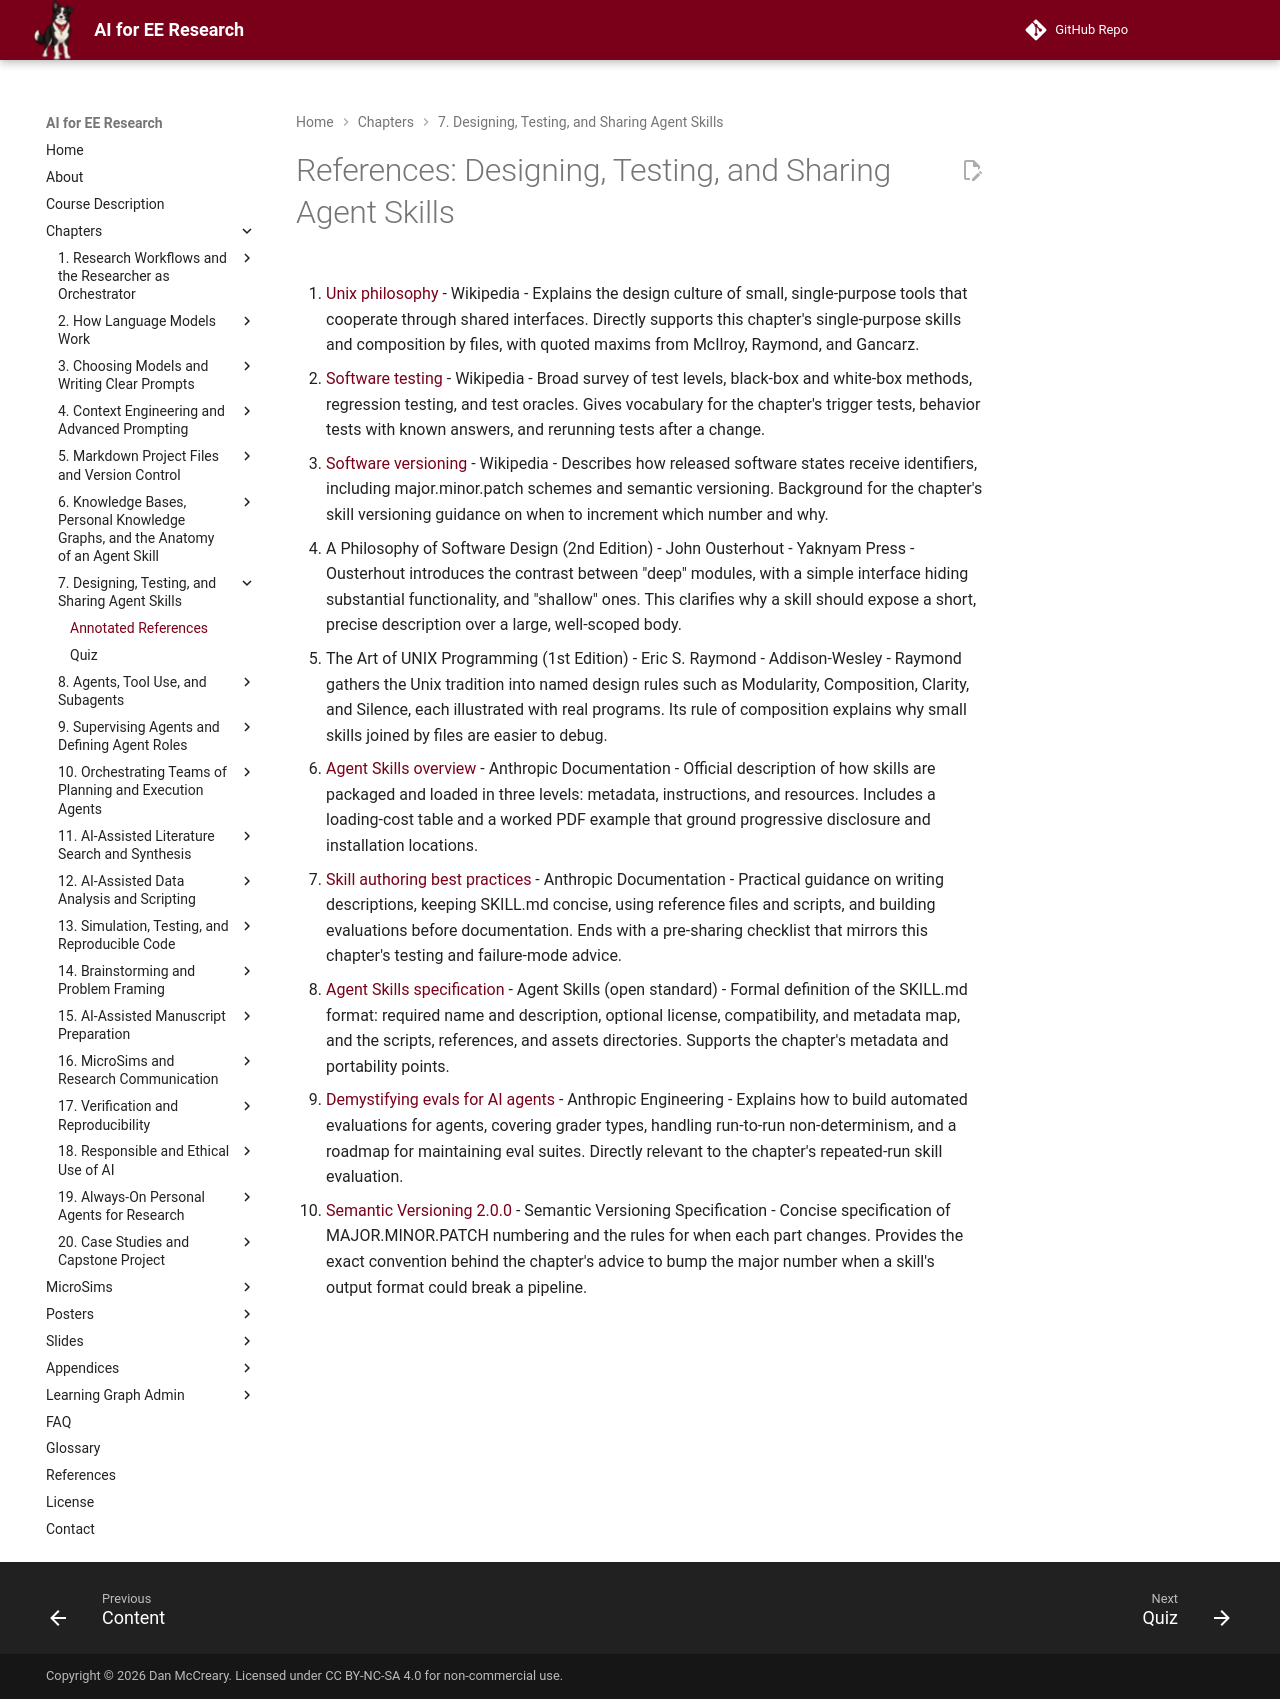

repository: dmccreary/ai-for-ee-research · page: chapters/07-designing-testing-skills/references/index.html · generator: mkdocs

# References: Designing, Testing, and Sharing Agent Skills

1. [Unix philosophy](https://en.wikipedia.org/wiki/Unix_philosophy) - Wikipedia - Explains the design culture of small, single-purpose tools that cooperate through shared interfaces. Directly supports this chapter's single-purpose skills and composition by files, with quoted maxims from McIlroy, Raymond, and Gancarz.

2. [Software testing](https://en.wikipedia.org/wiki/Software_testing) - Wikipedia - Broad survey of test levels, black-box and white-box methods, regression testing, and test oracles. Gives vocabulary for the chapter's trigger tests, behavior tests with known answers, and rerunning tests after a change.

3. [Software versioning](https://en.wikipedia.org/wiki/Software_versioning) - Wikipedia - Describes how released software states receive identifiers, including major.minor.patch schemes and semantic versioning. Background for the chapter's skill versioning guidance on when to increment which number and why.

4. A Philosophy of Software Design (2nd Edition) - John Ousterhout - Yaknyam Press - Ousterhout introduces the contrast between "deep" modules, with a simple interface hiding substantial functionality, and "shallow" ones. This clarifies why a skill should expose a short, precise description over a large, well-scoped body.

5. The Art of UNIX Programming (1st Edition) - Eric S. Raymond - Addison-Wesley - Raymond gathers the Unix tradition into named design rules such as Modularity, Composition, Clarity, and Silence, each illustrated with real programs. Its rule of composition explains why small skills joined by files are easier to debug.

6. [Agent Skills overview](https://platform.claude.com/docs/en/agents-and-tools/agent-skills/overview) - Anthropic Documentation - Official description of how skills are packaged and loaded in three levels: metadata, instructions, and resources. Includes a loading-cost table and a worked PDF example that ground progressive disclosure and installation locations.

7. [Skill authoring best practices](https://platform.claude.com/docs/en/agents-and-tools/agent-skills/best-practices) - Anthropic Documentation - Practical guidance on writing descriptions, keeping SKILL.md concise, using reference files and scripts, and building evaluations before documentation. Ends with a pre-sharing checklist that mirrors this chapter's testing and failure-mode advice.

8. [Agent Skills specification](https://agentskills.io/specification) - Agent Skills (open standard) - Formal definition of the SKILL.md format: required name and description, optional license, compatibility, and metadata map, and the scripts, references, and assets directories. Supports the chapter's metadata and portability points.

9. [Demystifying evals for AI agents](https://www.anthropic.com/engineering/demystifying-evals-for-ai-agents) - Anthropic Engineering - Explains how to build automated evaluations for agents, covering grader types, handling run-to-run non-determinism, and a roadmap for maintaining eval suites. Directly relevant to the chapter's repeated-run skill evaluation.

10. [Semantic Versioning 2.0.0](https://semver.org/) - Semantic Versioning Specification - Concise specification of MAJOR.MINOR.PATCH numbering and the rules for when each part changes. Provides the exact convention behind the chapter's advice to bump the major number when a skill's output format could break a pipeline.
